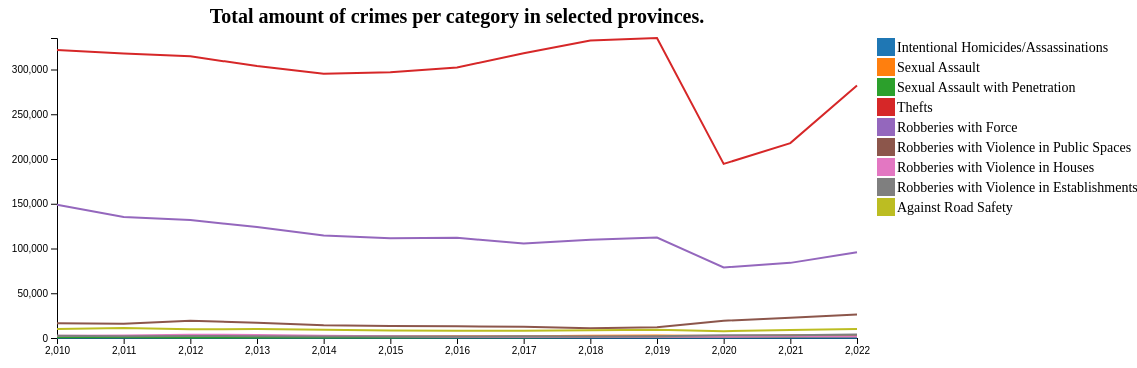
D3 v7 page, settled after 480 driven frames (8 s of simulated time); the page loaded 1 data file(s).


    // Select the SVG element and get its width and height
    var width = 800,
    height = 300;

    margin = {
        top: height * 0.1,
        right: width * 0.35,
        bottom: height * 0.1,
        left: width * 0.1
    }

    // Adjust SVG transformation to account for margins
    var svg = d3.select("svg")
        .attr("width", width + margin.left + margin.right)
        .attr("height", height + margin.top + margin.bottom)
        .append("g")
        .attr("transform", "translate(" + margin.left + "," + margin.top + ")");
    
    // Append a title to the SVG
    svg.append("text")
      .attr("x", width / 2) // Position the title in the middle of the SVG
      .attr("y", -height*0.05) // Position the title 20px from the top of the SVG
      .attr("text-anchor", "middle") // Anchor the text in the middle
      .style("font-size", "20px") // Set the font size
      .style("font-weight", "bold") // Set the font weight
      .text("Total amount of crimes per category in selected provinces."); // Set the title text


    // Define a color scale
    var color = d3.scaleOrdinal(d3.schemeCategory10);

    // Define categories
    var categoriesToInclude = [
        "    1.1.-Homicidios dolosos/asesinatos", 
        "    3.1.-Agresión sexual", 
        "    3.2.-Agresión sexual con penetración", 
        "    5.1.-Hurtos", 
        "    5.2.-Robos con fuerza en las cosas", 
        "    5.3.1.-Robos con violencia en vía pública", 
        "    5.3.2.-Robos con violencia en viviendas", 
        "    5.3.3.-Robos con violencia en establecimientos", 
        "    6.2.-Contra la seguridad vial"];
    
    var categoryTranslations = {
        "    1.1.-Homicidios dolosos/asesinatos": "Intentional Homicides/Assassinations",
        "    3.1.-Agresión sexual": "Sexual Assault",
        "    3.2.-Agresión sexual con penetración": "Sexual Assault with Penetration",
        "    5.1.-Hurtos": "Thefts",
        "    5.2.-Robos con fuerza en las cosas": "Robberies with Force",
        "    5.3.1.-Robos con violencia en vía pública": "Robberies with Violence in Public Spaces",
        "    5.3.2.-Robos con violencia en viviendas": "Robberies with Violence in Houses",
        "    5.3.3.-Robos con violencia en establecimientos": "Robberies with Violence in Establishments",
        "    6.2.-Contra la seguridad vial": "Against Road Safety"
    };


    categoriesToInclude.forEach(category => {
        var checkbox = document.createElement('input');
        checkbox.type = "checkbox";
        checkbox.name = "category";
        checkbox.value = category;
        checkbox.id = category;
        checkbox.checked = true;

        var label = document.createElement('label');
        label.htmlFor = category;
        label.appendChild(document.createTextNode(categoryTranslations[category]));

        var container = document.getElementById('category-selectors');
        container.appendChild(checkbox);
        container.appendChild(label);
        container.appendChild(document.createElement('br'));
    });

    // Load the data
    d3.csv("data.csv").then((data) => {
    // Parse the data
    data.forEach(d => {
        d.Year = d3.timeParse("%Y")(d.Year);
        d.Amount = +d.Amount;
        d.Province = d.Place;
    });

    const provinces = Array.from(new Set(data.map(d => d.Place)));
    console.log("Provinces:", provinces);
    // From provinces, remove: 'Total Nacional', 'En el extranjero', 'Desconocida', 'TOTAL INFRACCIONES PENALES' and 'Notas'
    const provincesToRemove = ['Total Nacional', 'En el extranjero', 'Desconocida', '    TOTAL INFRACCIONES PENALES', 'Notas:'];
    provincesToRemove.forEach(province => {
        const index = provinces.indexOf(province);
        if (index > -1) {
            provinces.splice(index, 1);
        }
    });

    initialProvinces = ['Madrid', 'Barcelona', 'Murcia']

    // Create checkboxes for provinces
    provinces.forEach(province => {
        var checkbox = document.createElement('input');
        checkbox.type = "checkbox";
        checkbox.name = "province";
        checkbox.value = province;
        checkbox.id = province;
        checkbox.checked = initialProvinces.includes(province);

        var label = document.createElement('label');
        label.htmlFor = province;
        label.appendChild(document.createTextNode(province));

        var container = document.getElementById('province-selectors');
        container.appendChild(checkbox);
        container.appendChild(label);
        container.appendChild(document.createElement('br'));
    });

    // Function to process the data
    function processData(data, categoriesToInclude, provincesToInclude){
        var filteredData = data.filter(d => categoriesToInclude.includes(d["Crime Category"]) && provincesToInclude.includes(d.Place));
        var aggregatedData = d3.rollup(filteredData, 
            v => d3.sum(v, d => d.Amount), // Summing up the Amount
            d => d["Crime Category"], 
            d => d.Year.getFullYear() // Grouping by Year
        );

        return aggregatedData;
    }

    // Function to create scales
    function createScales(data) {
      var allYears = Array.from(data.values()).flatMap(map => Array.from(map.keys()));
      // Unique years
      allYears = Array.from(new Set(allYears));
      console.log("All Years Raw:", allYears); // Check the raw year values
      const xScale = d3.scaleLinear().domain(d3.extent(allYears)).range([0, width]);
      const yScale = d3.scaleLinear().domain([0, d3.max(data, ([, yearMap]) => d3.max(yearMap.values()))]).range([height, 0]);

      console.log(xScale.domain(), xScale.range());

      const line = d3.line()
        .x(d => xScale(d.year))
        .y(d => yScale(d.amount));

      const xAxis = d3.axisBottom(xScale); // Format ticks to show years
      const yAxis = d3.axisLeft(yScale);

      return {xScale, yScale, xAxis, yAxis, line};
    }

    // Function to draw axes
    function drawAxes(xAxis, yAxis) {
      svg.append("g")
        .attr("transform", "translate(0," + height + ")")
        .call(xAxis);

      svg.append("g")
        .call(yAxis);
    }

    // Function to create lines for each category
    function drawCategoryLines(aggregatedData, line) {
      aggregatedData.forEach((yearMap, category) => {
        const dataArray = Array.from(yearMap, ([year, amount]) => ({ year: new Date(year), amount }));
        
        svg.append("path")
          .datum(dataArray)
          .attr("fill", "none")
          .attr("stroke", color(category))
          .attr("stroke-width", 2)
          .attr("d", line);
      });
    }

    // Function to draw the legend
    function drawLegend(selectedCategories) {
      var legend = svg.selectAll(".legend")
        .data(color.domain().filter(d => selectedCategories.includes(d)))
        .enter().append("g")
        .attr("class", "legend")
        .attr("transform", (d, i) => "translate(0," + i * 20 + ")");

      legend.append("rect")
        .attr("x", width + 20)
        .attr("width", 18)
        .attr("height", 18)
        .style("fill", color);

      legend.append("text")
        .attr("x", width + 40)
        .attr("y", 9)
        .attr("dy", ".35em")
        .style("text-anchor", "start")
        .style("font-size", "14px")
        .text(d => categoryTranslations[d]);
    }

    // Function to update the chart
    function updateChart() {
      var selectedCategories = d3.selectAll("input[name='category']:checked").nodes()
        .map(d => d.value);

      var selectedProvinces = d3.selectAll("input[name='province']:checked").nodes()

      // Filter the aggregated data based on selected categories
      var filteredData = processData(data, selectedCategories, selectedProvinces.map(d => d.value));

      // Clear the existing elements
      svg.selectAll("path").remove();
      svg.selectAll(".legend").remove();
      svg.selectAll("g").remove();

      // Redraw lines and legend
      const {xScale, yScale, xAxis, yAxis, line} = createScales(filteredData);
      drawAxes(xAxis, yAxis);
      drawCategoryLines(new Map(filteredData), line);
      drawLegend(selectedCategories);
    }

    updateChart();

    // TODO: Add code to create dropdown menus or checkboxes and update the chart when the selection changes  
    d3.selectAll("input[name='category']").on("change", updateChart);
    d3.selectAll("input[name='category'], input[name='province']").on("change", updateChart);

    document.getElementById("select-all-categories").addEventListener("click", function() {
        document.querySelectorAll("#category-selectors input[type='checkbox']").forEach(function(checkbox) {
            checkbox.checked = true;
        });
        updateChart();
    });

    document.getElementById("deselect-all-categories").addEventListener("click", function() {
        document.querySelectorAll("#category-selectors input[type='checkbox']").forEach(function(checkbox) {
            checkbox.checked = false;
        });
        updateChart();
    });

    document.getElementById("select-all-provinces").addEventListener("click", function() {
        document.querySelectorAll("#province-selectors input[type='checkbox']").forEach(function(checkbox) {
            checkbox.checked = true;
        });
        updateChart();
    });

    document.getElementById("deselect-all-provinces").addEventListener("click", function() {
        document.querySelectorAll("#province-selectors input[type='checkbox']").forEach(function(checkbox) {
            checkbox.checked = false;
        });
        updateChart();
    });

  });

  

### data: data.csv
Place, Crime Category, Year, Amount, Population
Total Nacional, 1. CONTRA LAS PERSONAS, 2022, 212804, 
Total Nacional, 1. CONTRA LAS PERSONAS, 2021, 183590, 
Total Nacional, 1. CONTRA LAS PERSONAS, 2020, 161406, 
Total Nacional, 1. CONTRA LAS PERSONAS, 2019, 186110, 
Total Nacional, 1. CONTRA LAS PERSONAS, 2018, 177165, 
Total Nacional, 1. CONTRA LAS PERSONAS, 2017, 174217, 
Total Nacional, 1. CONTRA LAS PERSONAS, 2016, 166431, 
Total Nacional, 1. CONTRA LAS PERSONAS, 2015, 223893, 
Total Nacional, 1. CONTRA LAS PERSONAS, 2014, 281713, 
Total Nacional, 1. CONTRA LAS PERSONAS, 2013, 274655, 
Total Nacional, 1. CONTRA LAS PERSONAS, 2012, 286446, 
Total Nacional, 1. CONTRA LAS PERSONAS, 2011, 300654, 
Total Nacional, 1. CONTRA LAS PERSONAS, 2010, 297488, 
Total Nacional, 1.1.-Homicidios dolosos/asesinatos, 2022, 1539, 
Total Nacional, 1.1.-Homicidios dolosos/asesinatos, 2021, 1322, 
Total Nacional, 1.1.-Homicidios dolosos/asesinatos, 2020, 1201, 
Total Nacional, 1.1.-Homicidios dolosos/asesinatos, 2019, 1167, 
Total Nacional, 1.1.-Homicidios dolosos/asesinatos, 2018, 1088, 
Total Nacional, 1.1.-Homicidios dolosos/asesinatos, 2017, 1106, 
Total Nacional, 1.1.-Homicidios dolosos/asesinatos, 2016, 1107, 
Total Nacional, 1.1.-Homicidios dolosos/asesinatos, 2015, 964.0, 
Total Nacional, 1.1.-Homicidios dolosos/asesinatos, 2014, 1048, 
Total Nacional, 1.1.-Homicidios dolosos/asesinatos, 2013, 964.0, 
Total Nacional, 1.1.-Homicidios dolosos/asesinatos, 2012, 1125, 
Total Nacional, 1.1.-Homicidios dolosos/asesinatos, 2011, 1210, 
Total Nacional, 1.1.-Homicidios dolosos/asesinatos, 2010, 1177, 
Total Nacional, 1.1.1.-Homicidios dolosos/asesinatos con…, 2022, 325.0, 
Total Nacional, 1.1.1.-Homicidios dolosos/asesinatos con…, 2021, 293.0, 
Total Nacional, 1.1.1.-Homicidios dolosos/asesinatos con…, 2020, 298.0, 
Total Nacional, 1.1.1.-Homicidios dolosos/asesinatos con…, 2019, 331.0, 
Total Nacional, 1.1.1.-Homicidios dolosos/asesinatos con…, 2018, 289.0, 
Total Nacional, 1.1.1.-Homicidios dolosos/asesinatos con…, 2017, 307.0, 
Total Nacional, 1.1.1.-Homicidios dolosos/asesinatos con…, 2016, 294.0, 
Total Nacional, 1.1.1.-Homicidios dolosos/asesinatos con…, 2015, 302.0, 
Total Nacional, 1.1.1.-Homicidios dolosos/asesinatos con…, 2014, 323.0, 
Total Nacional, 1.1.1.-Homicidios dolosos/asesinatos con…, 2013, 302.0, 
Total Nacional, 1.1.1.-Homicidios dolosos/asesinatos con…, 2012, 364.0, 
Total Nacional, 1.1.1.-Homicidios dolosos/asesinatos con…, 2011, 385.0, 
Total Nacional, 1.1.1.-Homicidios dolosos/asesinatos con…, 2010, 401.0, 
Total Nacional, 1.2.-Lesiones, 2022, 113704, 
Total Nacional, 1.2.-Lesiones, 2021, 96159, 
Total Nacional, 1.2.-Lesiones, 2020, 81449, 
Total Nacional, 1.2.-Lesiones, 2019, 103341, 
Total Nacional, 1.2.-Lesiones, 2018, 99928, 
Total Nacional, 1.2.-Lesiones, 2017, 100354, 
Total Nacional, 1.2.-Lesiones, 2016, 97108, 
Total Nacional, 1.2.-Lesiones, 2015, 97012, 
Total Nacional, 1.2.-Lesiones, 2014, 98821, 
Total Nacional, 1.2.-Lesiones, 2013, 100193, 
Total Nacional, 1.2.-Lesiones, 2012, 105913, 
Total Nacional, 1.2.-Lesiones, 2011, 112824, 
Total Nacional, 1.2.-Lesiones, 2010, 113067, 
Total Nacional, 1.3.-Malos tratos ámbito familiar, 2022, 92695, 
Total Nacional, 1.3.-Malos tratos ámbito familiar, 2021, 82003, 
Total Nacional, 1.3.-Malos tratos ámbito familiar, 2020, 75203, 
Total Nacional, 1.3.-Malos tratos ámbito familiar, 2019, 77424, 
Total Nacional, 1.3.-Malos tratos ámbito familiar, 2018, 72309, 
Total Nacional, 1.3.-Malos tratos ámbito familiar, 2017, 69812, 
Total Nacional, 1.3.-Malos tratos ámbito familiar, 2016, 66102, 
Total Nacional, 1.3.-Malos tratos ámbito familiar, 2015, 64118, 
... 30,750 more rows